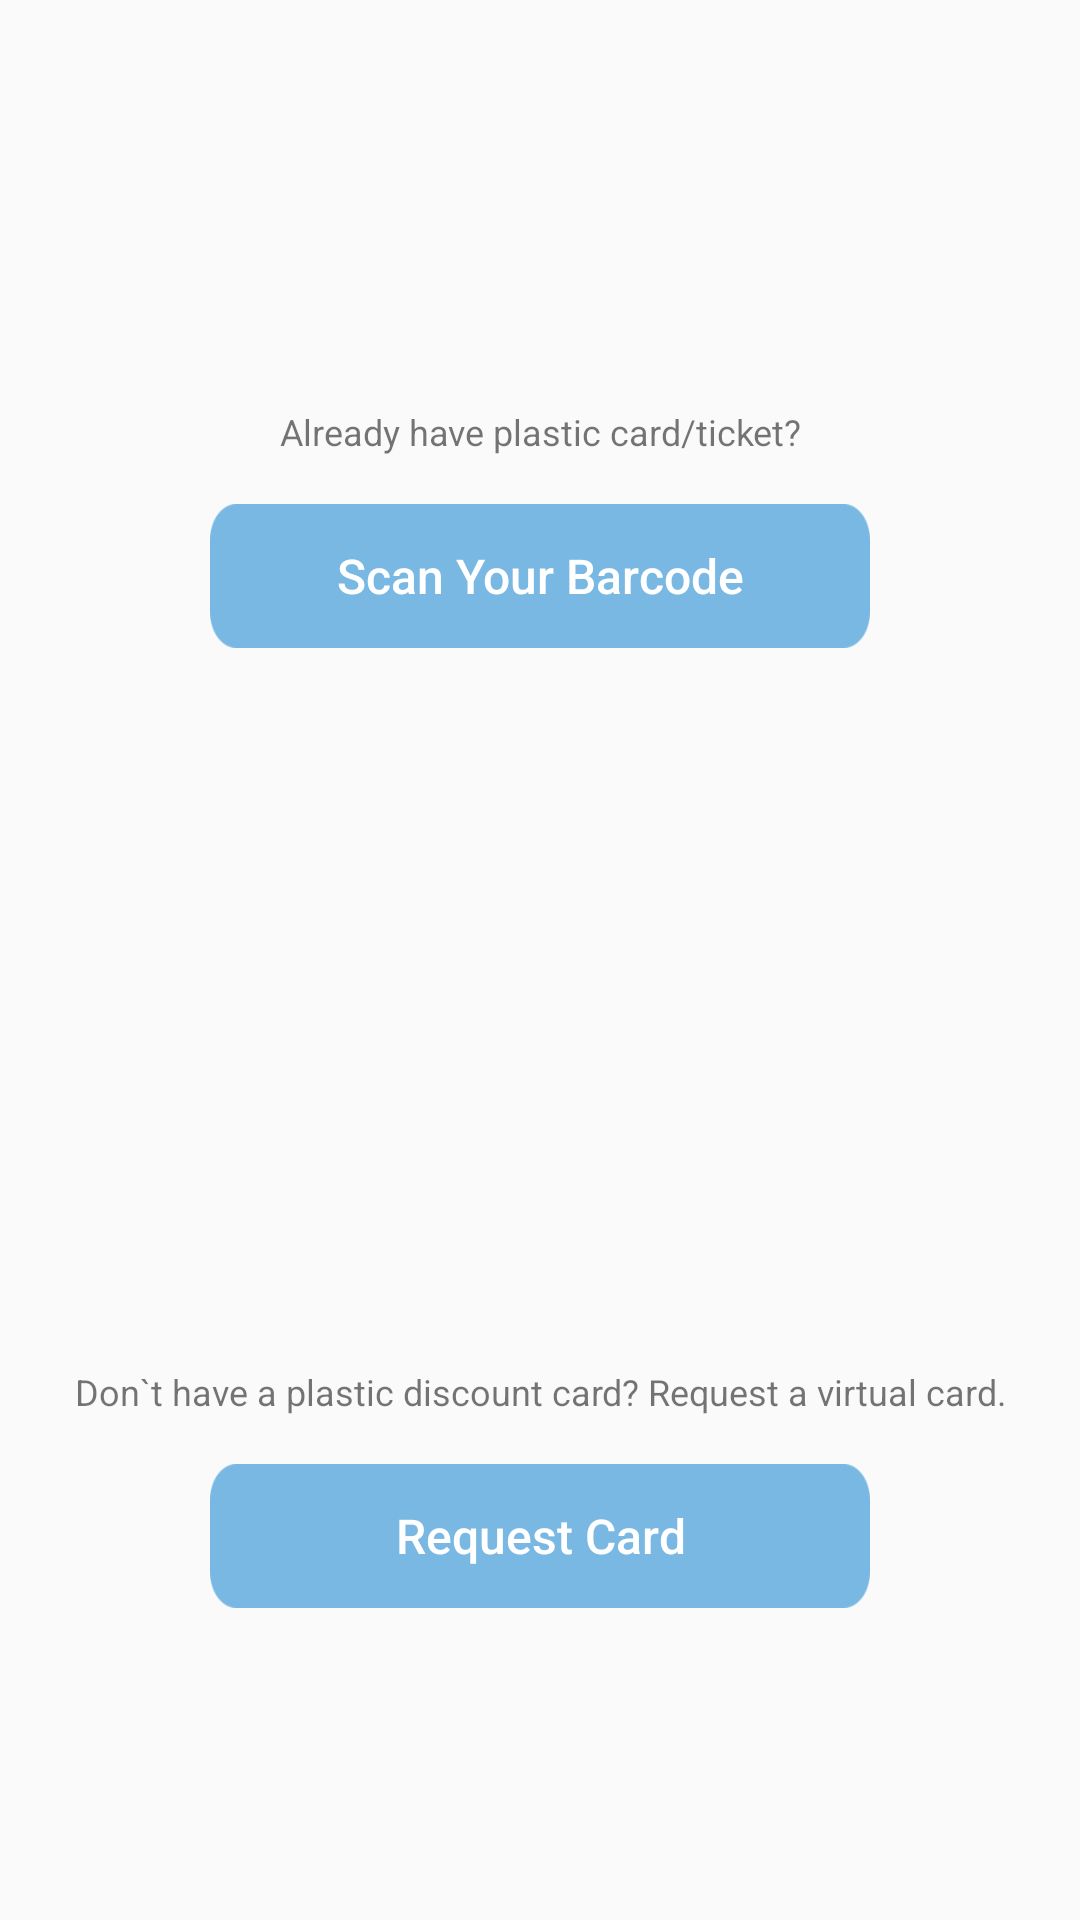

Layout XML and referenced resources for this Android screen:
<!-- AndroidManifest.xml: application theme AppTheme -->
<!-- res/layout/content_add_item.xml -->
<?xml version="1.0" encoding="utf-8"?>
<LinearLayout xmlns:android="http://schemas.android.com/apk/res/android"
    android:orientation="vertical"
    android:layout_width="match_parent"
    android:weightSum="12"
    android:layout_height="match_parent">
    <LinearLayout
        android:layout_width="match_parent"
        android:layout_height="0dp"
        android:layout_gravity="top|center_vertical"
        android:layout_weight="6"
        android:layout_marginTop="@dimen/menu_big_margin"
        android:gravity="center"
        android:orientation="vertical">

        <TextView
            android:id="@+id/tw_scanner"
            android:layout_width="wrap_content"
            android:layout_height="wrap_content"
            android:gravity="center"
            android:textSize="@dimen/text_size_very_small"
            android:text="@string/tw_scanner_text"/>

        <Button
            android:id="@+id/btn_launch_scanner"
            android:text="@string/btn_scanner_text"
            android:layout_marginTop="@dimen/space_middle"
            style="@style/BlueBigButton"/>
    </LinearLayout>

    <LinearLayout
        android:layout_width="match_parent"
        android:layout_height="0dp"
        android:layout_gravity="top|center_vertical"
        android:layout_weight="6"
        android:layout_marginTop="@dimen/menu_big_margin"
        android:gravity="center"
        android:orientation="vertical">

        <TextView
            android:id="@+id/tw_card_reader"
            android:layout_width="wrap_content"
            android:layout_height="wrap_content"
            android:gravity="center"
            android:textSize="@dimen/text_size_very_small"
            android:text="@string/tw_card_reader_text"/>

        <Button
            android:id="@+id/btn_request_card"
            android:text="@string/btn_card_reader_text"
            android:layout_marginTop="@dimen/space_middle"
            style="@style/BlueBigButton"/>

    </LinearLayout>
</LinearLayout>
<!-- resources referenced by this layout -->
<resources>
  <dimen name="menu_big_margin">32dp</dimen>
  <dimen name="space_middle">16dp</dimen>
  <dimen name="text_size_very_small">12sp</dimen>
  <string name="btn_card_reader_text">Request Card</string>
  <string name="btn_scanner_text">Scan Your Barcode</string>
  <string name="tw_card_reader_text">Don`t have a plastic discount card? Request a virtual card.</string>
  <string name="tw_scanner_text">Already have plastic card/ticket?</string>
  <style name="BlueBigButton">
          <item name="android:background">@drawable/btn_blue_big_states</item>
          <item name="android:layout_width">@dimen/big_button_width</item>
          <item name="android:layout_height">wrap_content</item>
          <item name="android:textColor">@android:color/white</item>
          <item name="android:textSize">@dimen/text_size_average_small</item>
          <item name="android:padding">@dimen/space_very_small</item>
          <item name="android:textAllCaps">false</item>
      </style>
  <style name="AppTheme" parent="Theme.AppCompat.Light.NoActionBar">
          
          <item name="colorPrimary">@color/colorPrimary</item>
          <item name="colorPrimaryDark">@color/colorPrimaryDark</item>
          <item name="colorAccent">@color/colorAccent</item>
      </style>
  <!-- drawable btn_blue_big_states (drawable) -->
  <?xml version="1.0" encoding="utf-8"?>
  <selector xmlns:android="http://schemas.android.com/apk/res/android">
  
      <item android:drawable="@drawable/buttonbig_btn_prs" android:state_focused="true" android:state_pressed="false"/>
      <item android:drawable="@drawable/buttonbig_btn_prs" android:state_focused="true" android:state_pressed="true"/>
      <item android:drawable="@drawable/buttonbig_btn_prs" android:state_focused="false" android:state_pressed="true"/>
      <item android:drawable="@drawable/buttonbig_btn" android:state_focused="false" android:state_pressed="false"/>
      <item android:drawable="@drawable/buttonbig_btn"/>
  
  </selector>
  <dimen name="big_button_width">220dp</dimen>
  <dimen name="text_size_average_small">16sp</dimen>
  <dimen name="space_very_small">8dp</dimen>
  <color name="colorPrimary">#449EC4</color>
  <color name="colorPrimaryDark">#00459F</color>
  <color name="colorAccent">#FF4081</color>
  <!-- drawable buttonbig_btn_prs: png bitmap (drawable-hdpi, 1540 bytes) -->
  <!-- drawable buttonbig_btn: png bitmap (drawable-hdpi, 1533 bytes) -->
</resources>
